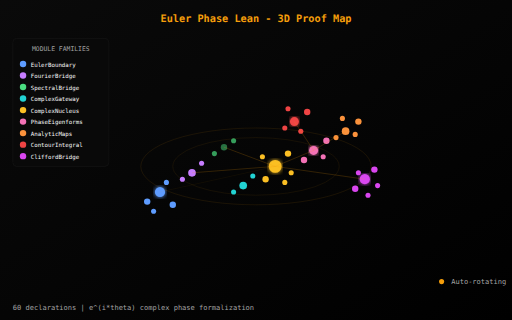
t = 0.00 s
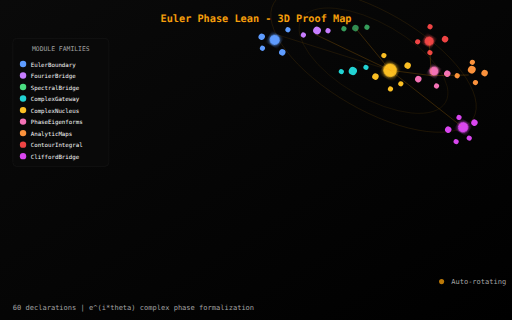
t = 1.67 s
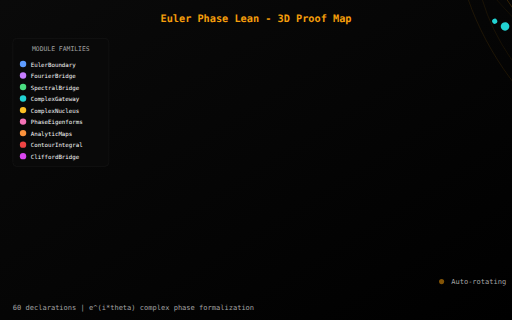
t = 3.33 s
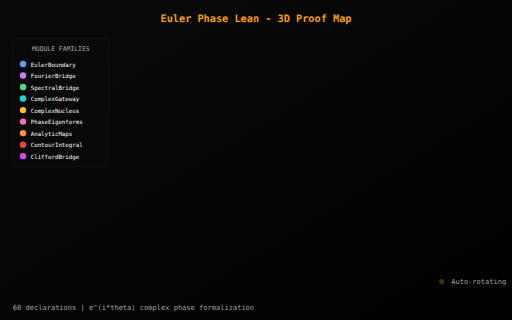
t = 5.00 s
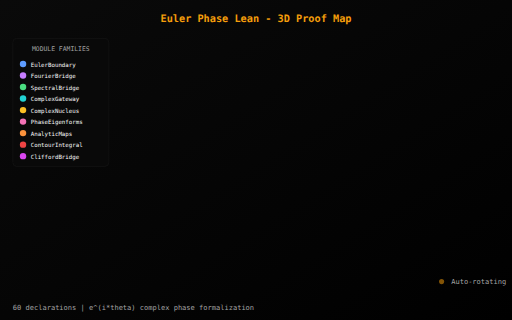
t = 6.67 s
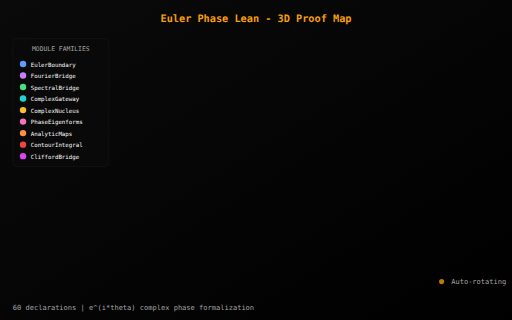
t = 8.33 s

The animated SVG that drew these frames (rendered in a browser with its animation timeline set to each time). Animation: 14 SMIL elements (animate=13,animateTransform=1); frames cover the first 8.33 s, repeats indefinitely.

<svg xmlns="http://www.w3.org/2000/svg" viewBox="0 0 800 500" style="background:#000000">
  <defs>
    <linearGradient id="bgGradAnim" x1="0%" y1="0%" x2="100%" y2="100%">
      <stop offset="0%" style="stop-color:#0a0a0a"/>
      <stop offset="100%" style="stop-color:#000000"/>
    </linearGradient>
    <filter id="glowAnim">
      <feGaussianBlur stdDeviation="3" result="blur"/>
      <feMerge><feMergeNode in="blur"/><feMergeNode in="SourceGraphic"/></feMerge>
    </filter>
  </defs>
  <rect width="800" height="500" fill="url(#bgGradAnim)"/>

  <!-- Title -->
  <text x="400" y="35" fill="#f59e0b" font-family="monospace" font-size="16" font-weight="bold" text-anchor="middle">Euler Phase Lean - 3D Proof Map</text>

  <!-- Rotating structure -->
  <g transform="translate(400,260)">
    <animateTransform attributeName="transform" type="rotate" from="0 400 260" to="360 400 260" dur="20s" repeatCount="indefinite" additive="sum"/>

    <!-- Orbital rings (depth cue) -->
    <ellipse cx="0" cy="0" rx="180" ry="60" fill="none" stroke="rgba(245,158,11,0.15)" stroke-width="1">
      <animate attributeName="ry" values="60;80;60" dur="4s" repeatCount="indefinite"/>
    </ellipse>
    <ellipse cx="0" cy="0" rx="130" ry="45" fill="none" stroke="rgba(245,158,11,0.12)" stroke-width="1">
      <animate attributeName="ry" values="45;60;45" dur="3s" repeatCount="indefinite"/>
    </ellipse>

    <!-- EulerBoundary cluster (blue, bottom left) -->
    <g>
      <circle cx="-150" cy="40" r="8" fill="#5e9cff" filter="url(#glowAnim)">
        <animate attributeName="cy" values="40;50;40" dur="3s" repeatCount="indefinite"/>
      </circle>
      <circle cx="-130" cy="60" r="5" fill="#5e9cff"/>
      <circle cx="-170" cy="55" r="5" fill="#5e9cff"/>
      <circle cx="-140" cy="25" r="4" fill="#5e9cff"/>
      <circle cx="-160" cy="70" r="4" fill="#5e9cff"/>
    </g>

    <!-- FourierBridge (purple, left) -->
    <g>
      <circle cx="-100" cy="10" r="6" fill="#c77dff">
        <animate attributeName="cy" values="10;0;10" dur="2.5s" repeatCount="indefinite"/>
      </circle>
      <circle cx="-85" cy="-5" r="4" fill="#c77dff"/>
      <circle cx="-115" cy="20" r="4" fill="#c77dff"/>
    </g>

    <!-- SpectralBridge (green, back) -->
    <g opacity="0.7">
      <circle cx="-50" cy="-30" r="5" fill="#4ade80">
        <animate attributeName="opacity" values="0.7;0.9;0.7" dur="3s" repeatCount="indefinite"/>
      </circle>
      <circle cx="-35" cy="-40" r="4" fill="#4ade80"/>
      <circle cx="-65" cy="-20" r="4" fill="#4ade80"/>
    </g>

    <!-- ComplexGateway (cyan, center-left) -->
    <g>
      <circle cx="-20" cy="30" r="6" fill="#22d3d3">
        <animate attributeName="r" values="6;7;6" dur="2s" repeatCount="indefinite"/>
      </circle>
      <circle cx="-5" cy="15" r="4" fill="#22d3d3"/>
      <circle cx="-35" cy="40" r="4" fill="#22d3d3"/>
    </g>

    <!-- ComplexNucleus (amber, center) - main hub -->
    <g>
      <circle cx="30" cy="0" r="10" fill="#fbbf24" filter="url(#glowAnim)">
        <animate attributeName="r" values="10;12;10" dur="2s" repeatCount="indefinite"/>
      </circle>
      <circle cx="50" cy="-20" r="5" fill="#fbbf24"/>
      <circle cx="15" cy="20" r="5" fill="#fbbf24"/>
      <circle cx="55" cy="10" r="4" fill="#fbbf24"/>
      <circle cx="10" cy="-15" r="4" fill="#fbbf24"/>
      <circle cx="45" cy="25" r="4" fill="#fbbf24"/>
    </g>

    <!-- PhaseEigenforms (pink, right-center) -->
    <g>
      <circle cx="90" cy="-25" r="7" fill="#f472b6" filter="url(#glowAnim)">
        <animate attributeName="cy" values="-25;-35;-25" dur="2.8s" repeatCount="indefinite"/>
      </circle>
      <circle cx="110" cy="-40" r="5" fill="#f472b6"/>
      <circle cx="75" cy="-10" r="5" fill="#f472b6"/>
      <circle cx="105" cy="-15" r="4" fill="#f472b6"/>
    </g>

    <!-- AnalyticMaps (orange, top right) -->
    <g>
      <circle cx="140" cy="-55" r="6" fill="#fb923c">
        <animate attributeName="cy" values="-55;-65;-55" dur="3.2s" repeatCount="indefinite"/>
      </circle>
      <circle cx="160" cy="-70" r="5" fill="#fb923c"/>
      <circle cx="125" cy="-45" r="4" fill="#fb923c"/>
      <circle cx="155" cy="-50" r="4" fill="#fb923c"/>
      <circle cx="135" cy="-75" r="4" fill="#fb923c"/>
    </g>

    <!-- ContourIntegral (red, top) -->
    <g>
      <circle cx="60" cy="-70" r="7" fill="#ef4444" filter="url(#glowAnim)">
        <animate attributeName="r" values="7;8;7" dur="1.8s" repeatCount="indefinite"/>
      </circle>
      <circle cx="80" cy="-85" r="5" fill="#ef4444"/>
      <circle cx="45" cy="-60" r="4" fill="#ef4444"/>
      <circle cx="70" cy="-55" r="4" fill="#ef4444"/>
      <circle cx="50" cy="-90" r="4" fill="#ef4444"/>
    </g>

    <!-- CliffordBridge (magenta, right) -->
    <g>
      <circle cx="170" cy="20" r="8" fill="#d946ef" filter="url(#glowAnim)">
        <animate attributeName="cx" values="170;175;170" dur="2.5s" repeatCount="indefinite"/>
      </circle>
      <circle cx="185" cy="5" r="5" fill="#d946ef"/>
      <circle cx="155" cy="35" r="5" fill="#d946ef"/>
      <circle cx="190" cy="30" r="4" fill="#d946ef"/>
      <circle cx="160" cy="10" r="4" fill="#d946ef"/>
      <circle cx="175" cy="45" r="4" fill="#d946ef"/>
    </g>

    <!-- Connecting lines (animated opacity) -->
    <g stroke="rgba(245,158,11,0.3)" stroke-width="1" fill="none">
      <line x1="-150" y1="40" x2="30" y2="0">
        <animate attributeName="stroke-opacity" values="0.3;0.5;0.3" dur="3s" repeatCount="indefinite"/>
      </line>
      <line x1="30" y1="0" x2="90" y2="-25"/>
      <line x1="90" y1="-25" x2="140" y2="-55"/>
      <line x1="30" y1="0" x2="170" y2="20"/>
      <line x1="90" y1="-25" x2="60" y2="-70"/>
      <line x1="-100" y1="10" x2="30" y2="0"/>
      <line x1="-50" y1="-30" x2="30" y2="0"/>
    </g>
  </g>

  <!-- Legend (fixed position) -->
  <g transform="translate(20,60)">
    <rect x="0" y="0" width="150" height="200" rx="6" fill="#0a0a0a" stroke="#171717" opacity="0.9"/>
    <text x="75" y="20" fill="#a3a3a3" font-family="monospace" font-size="10" text-anchor="middle">MODULE FAMILIES</text>

    <circle cx="16" cy="40" r="5" fill="#5e9cff"/><text x="28" y="44" fill="#fafafa" font-family="monospace" font-size="9">EulerBoundary</text>
    <circle cx="16" cy="58" r="5" fill="#c77dff"/><text x="28" y="62" fill="#fafafa" font-family="monospace" font-size="9">FourierBridge</text>
    <circle cx="16" cy="76" r="5" fill="#4ade80"/><text x="28" y="80" fill="#fafafa" font-family="monospace" font-size="9">SpectralBridge</text>
    <circle cx="16" cy="94" r="5" fill="#22d3d3"/><text x="28" y="98" fill="#fafafa" font-family="monospace" font-size="9">ComplexGateway</text>
    <circle cx="16" cy="112" r="5" fill="#fbbf24"/><text x="28" y="116" fill="#fafafa" font-family="monospace" font-size="9">ComplexNucleus</text>
    <circle cx="16" cy="130" r="5" fill="#f472b6"/><text x="28" y="134" fill="#fafafa" font-family="monospace" font-size="9">PhaseEigenforms</text>
    <circle cx="16" cy="148" r="5" fill="#fb923c"/><text x="28" y="152" fill="#fafafa" font-family="monospace" font-size="9">AnalyticMaps</text>
    <circle cx="16" cy="166" r="5" fill="#ef4444"/><text x="28" y="170" fill="#fafafa" font-family="monospace" font-size="9">ContourIntegral</text>
    <circle cx="16" cy="184" r="5" fill="#d946ef"/><text x="28" y="188" fill="#fafafa" font-family="monospace" font-size="9">CliffordBridge</text>
  </g>

  <!-- Animated indicator -->
  <g transform="translate(680,430)">
    <circle cx="10" cy="10" r="4" fill="#f59e0b">
      <animate attributeName="opacity" values="1;0.3;1" dur="2s" repeatCount="indefinite"/>
    </circle>
    <text x="25" y="14" fill="#a3a3a3" font-family="monospace" font-size="11">Auto-rotating</text>
  </g>

  <!-- Stats -->
  <text x="20" y="485" fill="#a3a3a3" font-family="monospace" font-size="11">60 declarations | e^(i*theta) complex phase formalization</text>
</svg>
